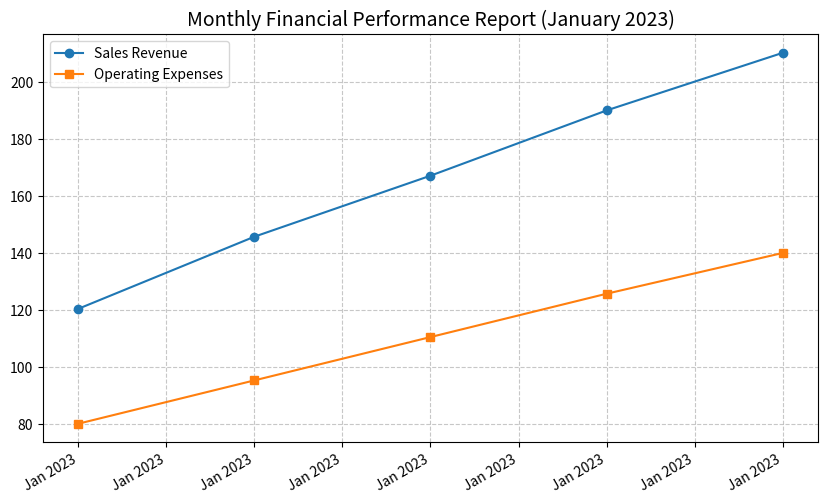

Write Python code to recreate this figure.
import pandas as pd
import matplotlib.pyplot as plt
from datetime import datetime
def generate_report():
    data = {
        'date': pd.date_range(start='2023-01-01', periods=5, freq='D'),
        'sales': [120.5, 145.8, 167.2, 190.1, 210.3],
        'expenses': [80.2, 95.4, 110.6, 125.8, 140.1]
    }
    df = pd.DataFrame(data)
    plt.figure(figsize=(10, 6))
    ax = plt.subplot()
    ax.plot(df['date'], df['sales'], marker='o', label='Sales Revenue')
    ax.plot(df['date'], df['expenses'], marker='s', label='Operating Expenses')
    ax.grid(True, linestyle='--', alpha=0.7)
    plt.legend(frameon=True, loc='upper left')
    plt.title('Monthly Financial Performance Report (January 2023)', fontsize=14)
    ax.xaxis.set_major_formatter(plt.matplotlib.dates.DateFormatter('%b %Y'))
    fig = plt.gcf()
    fig.autofmt_xdate()
    return df, fig
if __name__ == '__main__':
    data_frame, figure_obj = generate_report()
    save_path = f'financial_report_{datetime.now().strftime("%Y%m%d_%H%M%S")}.png'
    plt.savefig(save_path)
    print(f"Report generated successfully: {save_path}")
